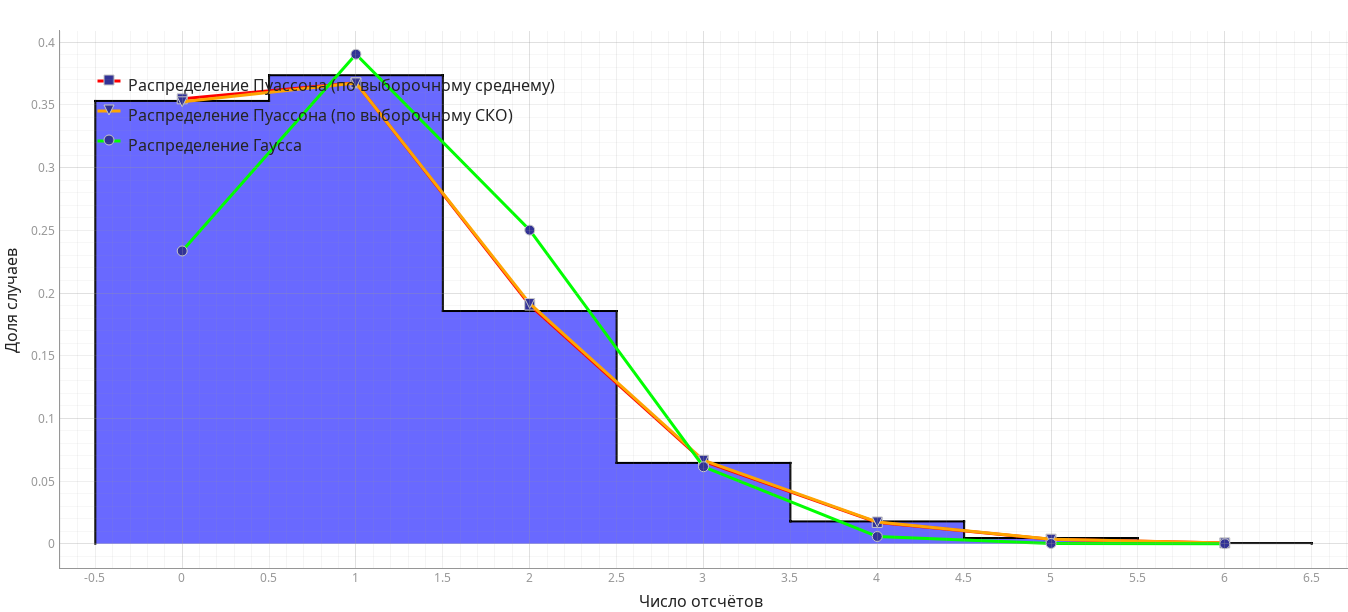

Values plotted in this chart, from the file beside it:
x0000, y0000, Распределение Пуассона (по выборочному с…, Распределение Пуассона (по выборочному с…, Распределение Пуассона (по выборочному С…, Распределение Пуассона (по выборочному С…, Распределение Гаусса_x, Распределение Гаусса_y
-0.5, 0.3534, 0., 0.3547, 0., 0.3519, 0., 0.2334
0.5, 0.3729, 1., 0.3676, 1., 0.3675, 1., 0.3901
1.5, 0.186, 2., 0.1905, 2., 0.1919, 2., 0.2503
2.5, 0.06463, 3., 0.06583, 3., 0.06681, 3., 0.06164
3.5, 0.01785, 4., 0.01706, 4., 0.01744, 4., 0.005827
4.5, 0.004597, 5., 0.003536, 5., 0.003644, 5., 0.0002114
5.5, 0.0005408, 6., 0.0006109, 6., 0.0006342, 6., 0.000002945
6.5, , , , , , , 
